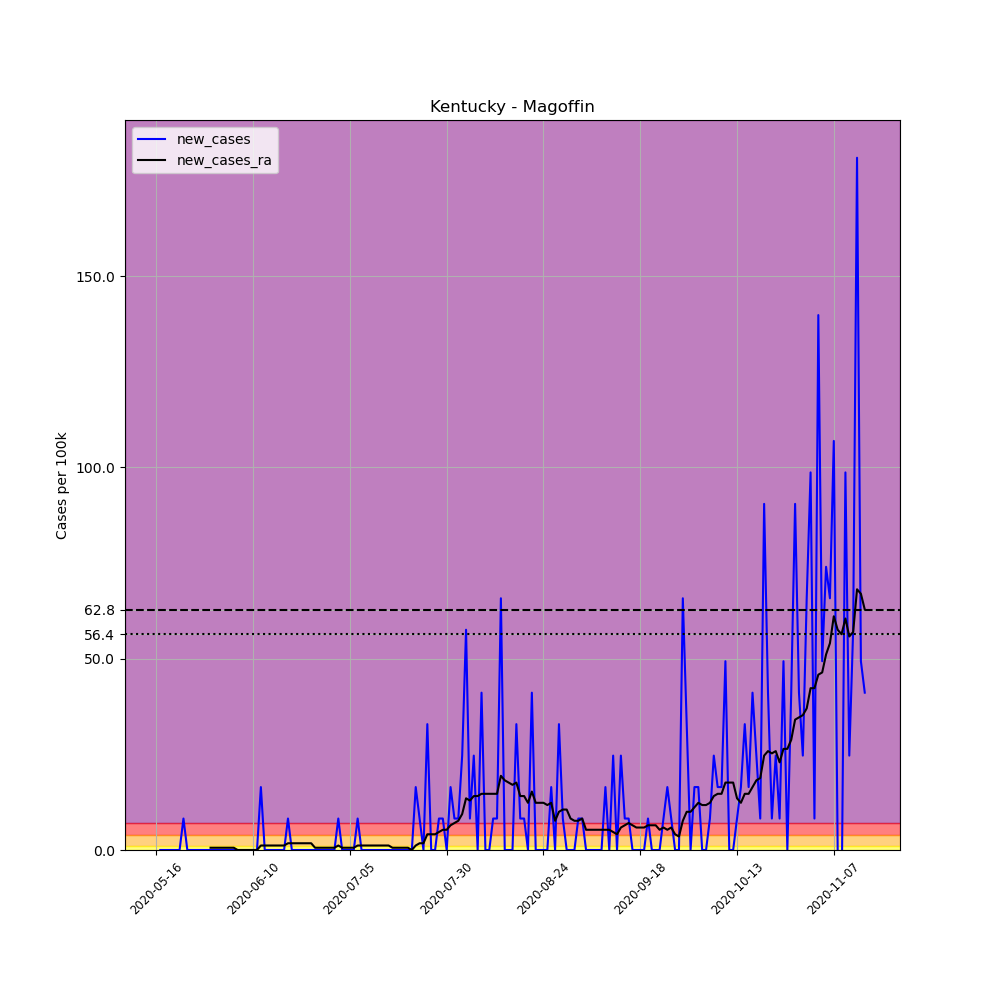

Data behind this chart, as committed beside it:
, date, county, state, fips, cases, deaths, COUNTY, STNAME, CTYNAME, POPESTIMATE2019, per_100k, new_cases, new_cases_ra
678766, 2020-05-16, Magoffin, Kentucky, 21153, 1, 0, 153, Kentucky, Magoffin, 12161, 8.223, , 
678767, 2020-05-17, Magoffin, Kentucky, 21153, 1, 0, 153, Kentucky, Magoffin, 12161, 8.223, 0.0, 
678768, 2020-05-18, Magoffin, Kentucky, 21153, 1, 0, 153, Kentucky, Magoffin, 12161, 8.223, 0.0, 
678769, 2020-05-19, Magoffin, Kentucky, 21153, 1, 0, 153, Kentucky, Magoffin, 12161, 8.223, 0.0, 
678770, 2020-05-20, Magoffin, Kentucky, 21153, 1, 0, 153, Kentucky, Magoffin, 12161, 8.223, 0.0, 
678771, 2020-05-21, Magoffin, Kentucky, 21153, 1, 0, 153, Kentucky, Magoffin, 12161, 8.223, 0.0, 
678772, 2020-05-22, Magoffin, Kentucky, 21153, 1, 0, 153, Kentucky, Magoffin, 12161, 8.223, 0.0, 
678773, 2020-05-23, Magoffin, Kentucky, 21153, 2, 0, 153, Kentucky, Magoffin, 12161, 16.45, 8.223, 
678774, 2020-05-24, Magoffin, Kentucky, 21153, 2, 0, 153, Kentucky, Magoffin, 12161, 16.45, 0.0, 
678775, 2020-05-25, Magoffin, Kentucky, 21153, 2, 0, 153, Kentucky, Magoffin, 12161, 16.45, 0.0, 
678776, 2020-05-26, Magoffin, Kentucky, 21153, 2, 0, 153, Kentucky, Magoffin, 12161, 16.45, 0.0, 
678777, 2020-05-27, Magoffin, Kentucky, 21153, 2, 0, 153, Kentucky, Magoffin, 12161, 16.45, 0.0, 
678778, 2020-05-28, Magoffin, Kentucky, 21153, 2, 0, 153, Kentucky, Magoffin, 12161, 16.45, 0.0, 
678779, 2020-05-29, Magoffin, Kentucky, 21153, 2, 0, 153, Kentucky, Magoffin, 12161, 16.45, 0.0, 
678780, 2020-05-30, Magoffin, Kentucky, 21153, 2, 0, 153, Kentucky, Magoffin, 12161, 16.45, 0.0, 0.5874
678781, 2020-05-31, Magoffin, Kentucky, 21153, 2, 0, 153, Kentucky, Magoffin, 12161, 16.45, 0.0, 0.5874
678782, 2020-06-01, Magoffin, Kentucky, 21153, 2, 0, 153, Kentucky, Magoffin, 12161, 16.45, 0.0, 0.5874
678783, 2020-06-02, Magoffin, Kentucky, 21153, 2, 0, 153, Kentucky, Magoffin, 12161, 16.45, 0.0, 0.5874
678784, 2020-06-03, Magoffin, Kentucky, 21153, 2, 0, 153, Kentucky, Magoffin, 12161, 16.45, 0.0, 0.5874
678785, 2020-06-04, Magoffin, Kentucky, 21153, 2, 0, 153, Kentucky, Magoffin, 12161, 16.45, 0.0, 0.5874
678786, 2020-06-05, Magoffin, Kentucky, 21153, 2, 0, 153, Kentucky, Magoffin, 12161, 16.45, 0.0, 0.5874
678787, 2020-06-06, Magoffin, Kentucky, 21153, 2, 0, 153, Kentucky, Magoffin, 12161, 16.45, 0.0, 0.0
678788, 2020-06-07, Magoffin, Kentucky, 21153, 2, 0, 153, Kentucky, Magoffin, 12161, 16.45, 0.0, 0.0
678789, 2020-06-08, Magoffin, Kentucky, 21153, 2, 0, 153, Kentucky, Magoffin, 12161, 16.45, 0.0, 0.0
678790, 2020-06-09, Magoffin, Kentucky, 21153, 2, 0, 153, Kentucky, Magoffin, 12161, 16.45, 0.0, 0.0
678791, 2020-06-10, Magoffin, Kentucky, 21153, 2, 0, 153, Kentucky, Magoffin, 12161, 16.45, 0.0, 0.0
678792, 2020-06-11, Magoffin, Kentucky, 21153, 2, 0, 153, Kentucky, Magoffin, 12161, 16.45, 0.0, 0.0
678793, 2020-06-12, Magoffin, Kentucky, 21153, 4, 0, 153, Kentucky, Magoffin, 12161, 32.89, 16.45, 1.175
678794, 2020-06-13, Magoffin, Kentucky, 21153, 4, 0, 153, Kentucky, Magoffin, 12161, 32.89, 0.0, 1.175
678795, 2020-06-14, Magoffin, Kentucky, 21153, 4, 0, 153, Kentucky, Magoffin, 12161, 32.89, 0.0, 1.175
678796, 2020-06-15, Magoffin, Kentucky, 21153, 4, 0, 153, Kentucky, Magoffin, 12161, 32.89, 0.0, 1.175
678797, 2020-06-16, Magoffin, Kentucky, 21153, 4, 0, 153, Kentucky, Magoffin, 12161, 32.89, 0.0, 1.175
678798, 2020-06-17, Magoffin, Kentucky, 21153, 4, 0, 153, Kentucky, Magoffin, 12161, 32.89, 0.0, 1.175
678799, 2020-06-18, Magoffin, Kentucky, 21153, 4, 0, 153, Kentucky, Magoffin, 12161, 32.89, 0.0, 1.175
678800, 2020-06-19, Magoffin, Kentucky, 21153, 5, 0, 153, Kentucky, Magoffin, 12161, 41.12, 8.223, 1.762
678801, 2020-06-20, Magoffin, Kentucky, 21153, 5, 0, 153, Kentucky, Magoffin, 12161, 41.12, 0.0, 1.762
678802, 2020-06-21, Magoffin, Kentucky, 21153, 5, 0, 153, Kentucky, Magoffin, 12161, 41.12, 0.0, 1.762
678803, 2020-06-22, Magoffin, Kentucky, 21153, 5, 0, 153, Kentucky, Magoffin, 12161, 41.12, 0.0, 1.762
678804, 2020-06-23, Magoffin, Kentucky, 21153, 5, 0, 153, Kentucky, Magoffin, 12161, 41.12, 0.0, 1.762
678805, 2020-06-24, Magoffin, Kentucky, 21153, 5, 0, 153, Kentucky, Magoffin, 12161, 41.12, 0.0, 1.762
678806, 2020-06-25, Magoffin, Kentucky, 21153, 5, 0, 153, Kentucky, Magoffin, 12161, 41.12, 0.0, 1.762
678807, 2020-06-26, Magoffin, Kentucky, 21153, 5, 0, 153, Kentucky, Magoffin, 12161, 41.12, 0.0, 0.5874
678808, 2020-06-27, Magoffin, Kentucky, 21153, 5, 0, 153, Kentucky, Magoffin, 12161, 41.12, 0.0, 0.5874
678809, 2020-06-28, Magoffin, Kentucky, 21153, 5, 0, 153, Kentucky, Magoffin, 12161, 41.12, 0.0, 0.5874
678810, 2020-06-29, Magoffin, Kentucky, 21153, 5, 0, 153, Kentucky, Magoffin, 12161, 41.12, 0.0, 0.5874
678811, 2020-06-30, Magoffin, Kentucky, 21153, 5, 0, 153, Kentucky, Magoffin, 12161, 41.12, 0.0, 0.5874
678812, 2020-07-01, Magoffin, Kentucky, 21153, 5, 0, 153, Kentucky, Magoffin, 12161, 41.12, 0.0, 0.5874
678813, 2020-07-02, Magoffin, Kentucky, 21153, 6, 0, 153, Kentucky, Magoffin, 12161, 49.34, 8.223, 1.175
678814, 2020-07-03, Magoffin, Kentucky, 21153, 6, 0, 153, Kentucky, Magoffin, 12161, 49.34, 0.0, 0.5874
678815, 2020-07-04, Magoffin, Kentucky, 21153, 6, 0, 153, Kentucky, Magoffin, 12161, 49.34, 0.0, 0.5874
678816, 2020-07-05, Magoffin, Kentucky, 21153, 6, 0, 153, Kentucky, Magoffin, 12161, 49.34, 0.0, 0.5874
678817, 2020-07-06, Magoffin, Kentucky, 21153, 6, 0, 153, Kentucky, Magoffin, 12161, 49.34, 0.0, 0.5874
678818, 2020-07-07, Magoffin, Kentucky, 21153, 7, 0, 153, Kentucky, Magoffin, 12161, 57.56, 8.223, 1.175
678819, 2020-07-08, Magoffin, Kentucky, 21153, 7, 0, 153, Kentucky, Magoffin, 12161, 57.56, 0.0, 1.175
678820, 2020-07-09, Magoffin, Kentucky, 21153, 7, 0, 153, Kentucky, Magoffin, 12161, 57.56, 0.0, 1.175
678821, 2020-07-10, Magoffin, Kentucky, 21153, 7, 0, 153, Kentucky, Magoffin, 12161, 57.56, 0.0, 1.175
678822, 2020-07-11, Magoffin, Kentucky, 21153, 7, 0, 153, Kentucky, Magoffin, 12161, 57.56, 0.0, 1.175
678823, 2020-07-12, Magoffin, Kentucky, 21153, 7, 0, 153, Kentucky, Magoffin, 12161, 57.56, 0.0, 1.175
678824, 2020-07-13, Magoffin, Kentucky, 21153, 7, 0, 153, Kentucky, Magoffin, 12161, 57.56, 0.0, 1.175
678825, 2020-07-14, Magoffin, Kentucky, 21153, 7, 0, 153, Kentucky, Magoffin, 12161, 57.56, 0.0, 1.175
... 124 more rows
